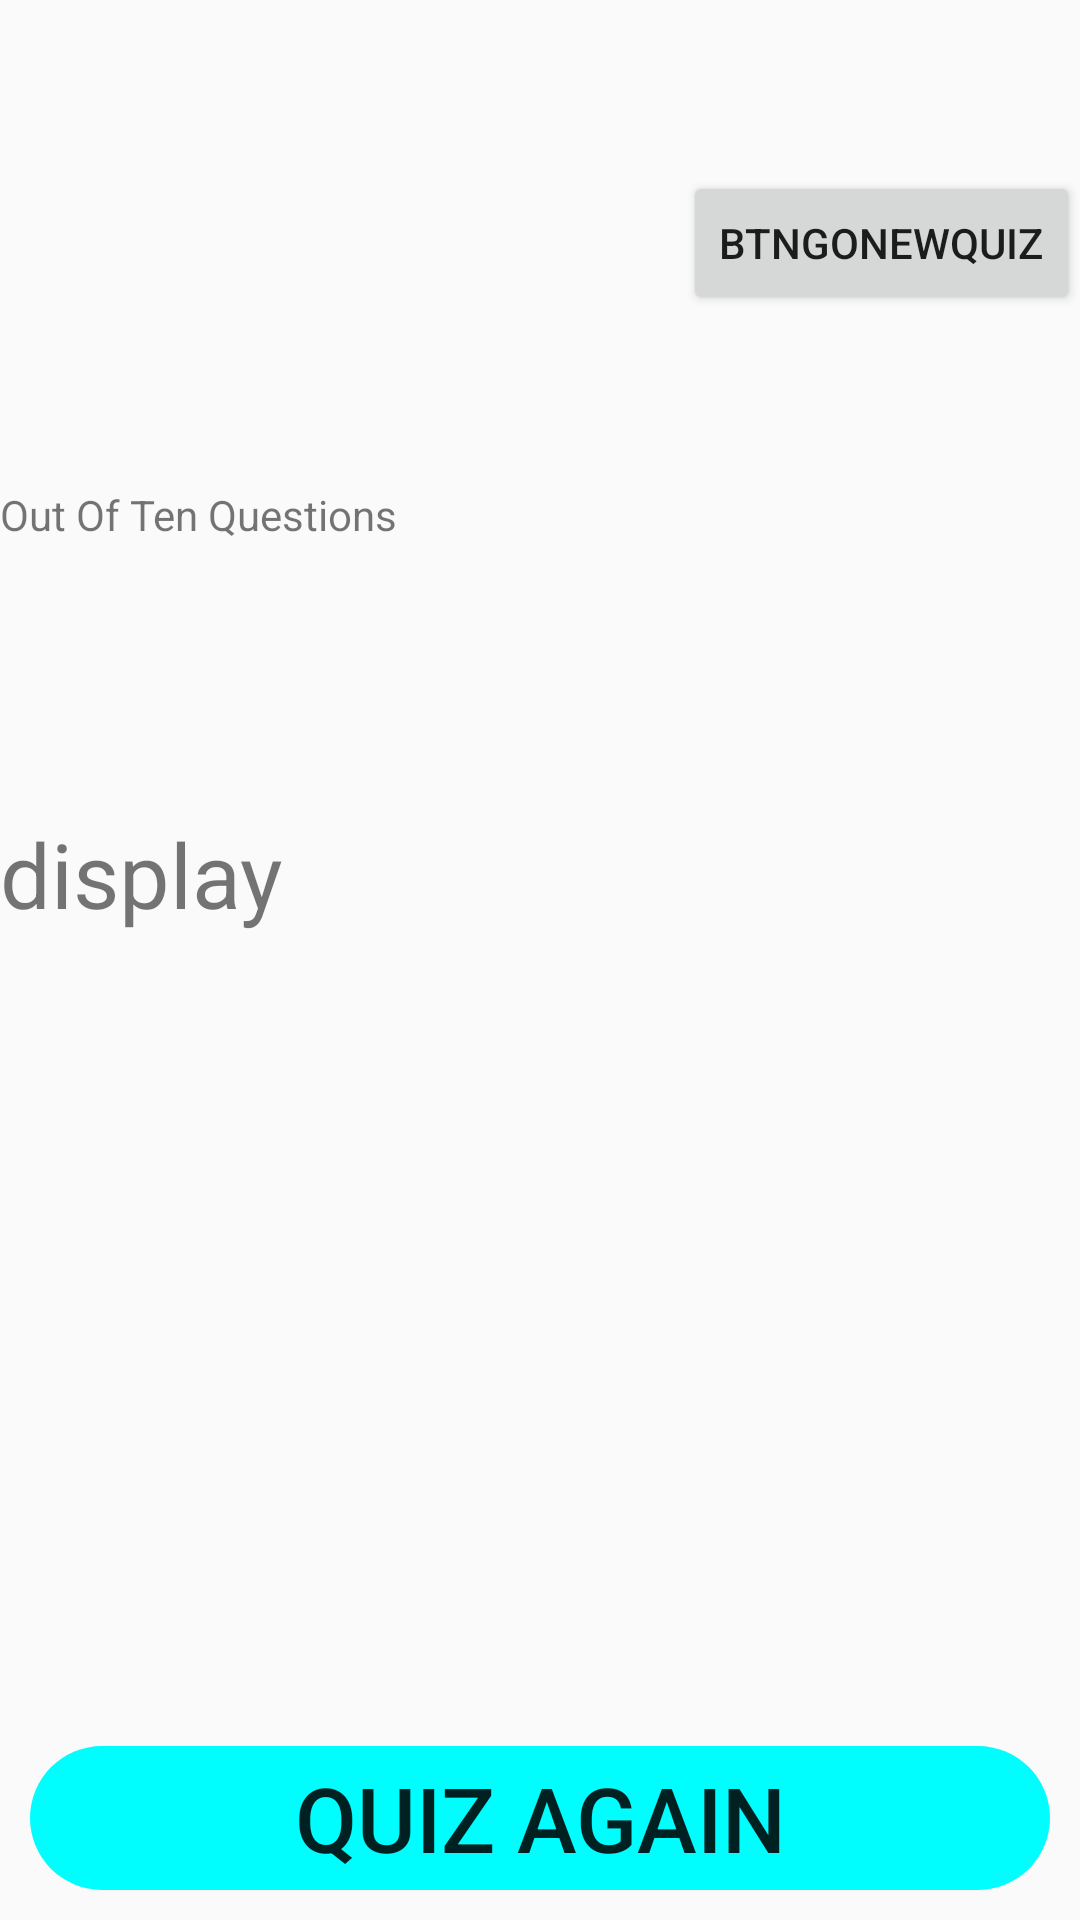

This screen was rendered from an Android layout file. Write that file and the resources it references.
<!-- AndroidManifest.xml: application theme Theme.QuizGenerator -->
<!-- res/layout/activity_two.xml -->
<?xml version="1.0" encoding="utf-8"?>
<androidx.constraintlayout.widget.ConstraintLayout xmlns:android="http://schemas.android.com/apk/res/android"
    xmlns:app="http://schemas.android.com/apk/res-auto"
    xmlns:tools="http://schemas.android.com/tools"
    android:layout_width="match_parent"
    android:layout_height="match_parent"
    tools:context=".ActivityTwo">

    <TextView
        android:id="@+id/display"
        android:layout_width="match_parent"
        android:layout_height="wrap_content"
        android:text="@string/display"
        app:layout_constraintBottom_toTopOf="@+id/btnGoToMain"
        app:layout_constraintEnd_toEndOf="parent"
        app:layout_constraintHorizontal_bias="0.0"
        app:layout_constraintStart_toStartOf="parent"
        android:textSize="30sp"
        app:layout_constraintTop_toTopOf="parent" />

    <androidx.appcompat.widget.AppCompatButton
        android:id="@+id/btnGoToMain"
        android:layout_width="match_parent"
        android:layout_height="wrap_content"
        android:layout_marginBottom="216dp"
        android:text="@string/btnGoToMain"
        app:layout_constraintBottom_toBottomOf="parent"
        app:layout_constraintEnd_toEndOf="parent"
        app:layout_constraintHorizontal_bias="0.0"
        android:background="@drawable/shape"
        android:backgroundTint="#00FEFE"
        android:layout_weight="2"

        android:layout_margin="10dp"




        android:padding="2dp"

        android:textSize="30sp"


        app:layout_constraintStart_toStartOf="parent" />



    <TextView
        android:id="@+id/resultsTitle"
        android:layout_width="207dp"
        android:layout_height="77dp"
        android:layout_marginBottom="32dp"
        android:text="@string/resultsTitle"
        app:layout_constraintBottom_toTopOf="@+id/display"
        android:textSize="14sp"
        app:layout_constraintStart_toStartOf="parent" />

    <Button
        android:id="@+id/btnGoToNewQuiz"
        android:layout_width="wrap_content"
        android:layout_height="wrap_content"
        android:text="@string/btnGoNewQuiz"
        app:layout_constraintBottom_toTopOf="@+id/resultsTitle"
        app:layout_constraintEnd_toEndOf="parent"
        app:layout_constraintTop_toTopOf="parent" />

</androidx.constraintlayout.widget.ConstraintLayout>
<!-- resources referenced by this layout -->
<resources>
  <!-- drawable shape (drawable) -->
  <?xml version="1.0" encoding="utf-8"?>
  <selector xmlns:android="http://schemas.android.com/apk/res/android">
  <item>
      <shape android:shape="rectangle">
          <corners android:radius="30dp"/>
      </shape>
  
  </item>
  </selector>
  <string name="btnGoNewQuiz">btnGoNewQuiz</string>
  <string name="btnGoToMain">Quiz Again</string>
  <string name="display">display</string>
  <string name="resultsTitle">Out Of Ten Questions</string>
  <style name="Theme.QuizGenerator" parent="Theme.AppCompat.Light.DarkActionBar">
          
          <item name="colorPrimary">@color/purple_500</item>
          <item name="colorPrimaryVariant">@color/purple_700</item>
          <item name="colorOnPrimary">@color/white</item>
          
          <item name="colorSecondary">@color/teal_200</item>
          <item name="colorSecondaryVariant">@color/teal_700</item>
          <item name="colorOnSecondary">@color/black</item>
          
          <item name="android:statusBarColor">?attr/colorPrimaryVariant</item>
          
      </style>
  <!-- not gathered from this repository: default colours our renderer supplied (Android Studio template values) -->
  <color name="purple_500">#FF6200EE</color>
  <color name="purple_700">#FF3700B3</color>
  <color name="teal_200">#FF03DAC5</color>
  <color name="teal_700">#FF018786</color>
  <color name="black">#FF000000</color>
  <color name="white">#FFFFFFFF</color>
</resources>
